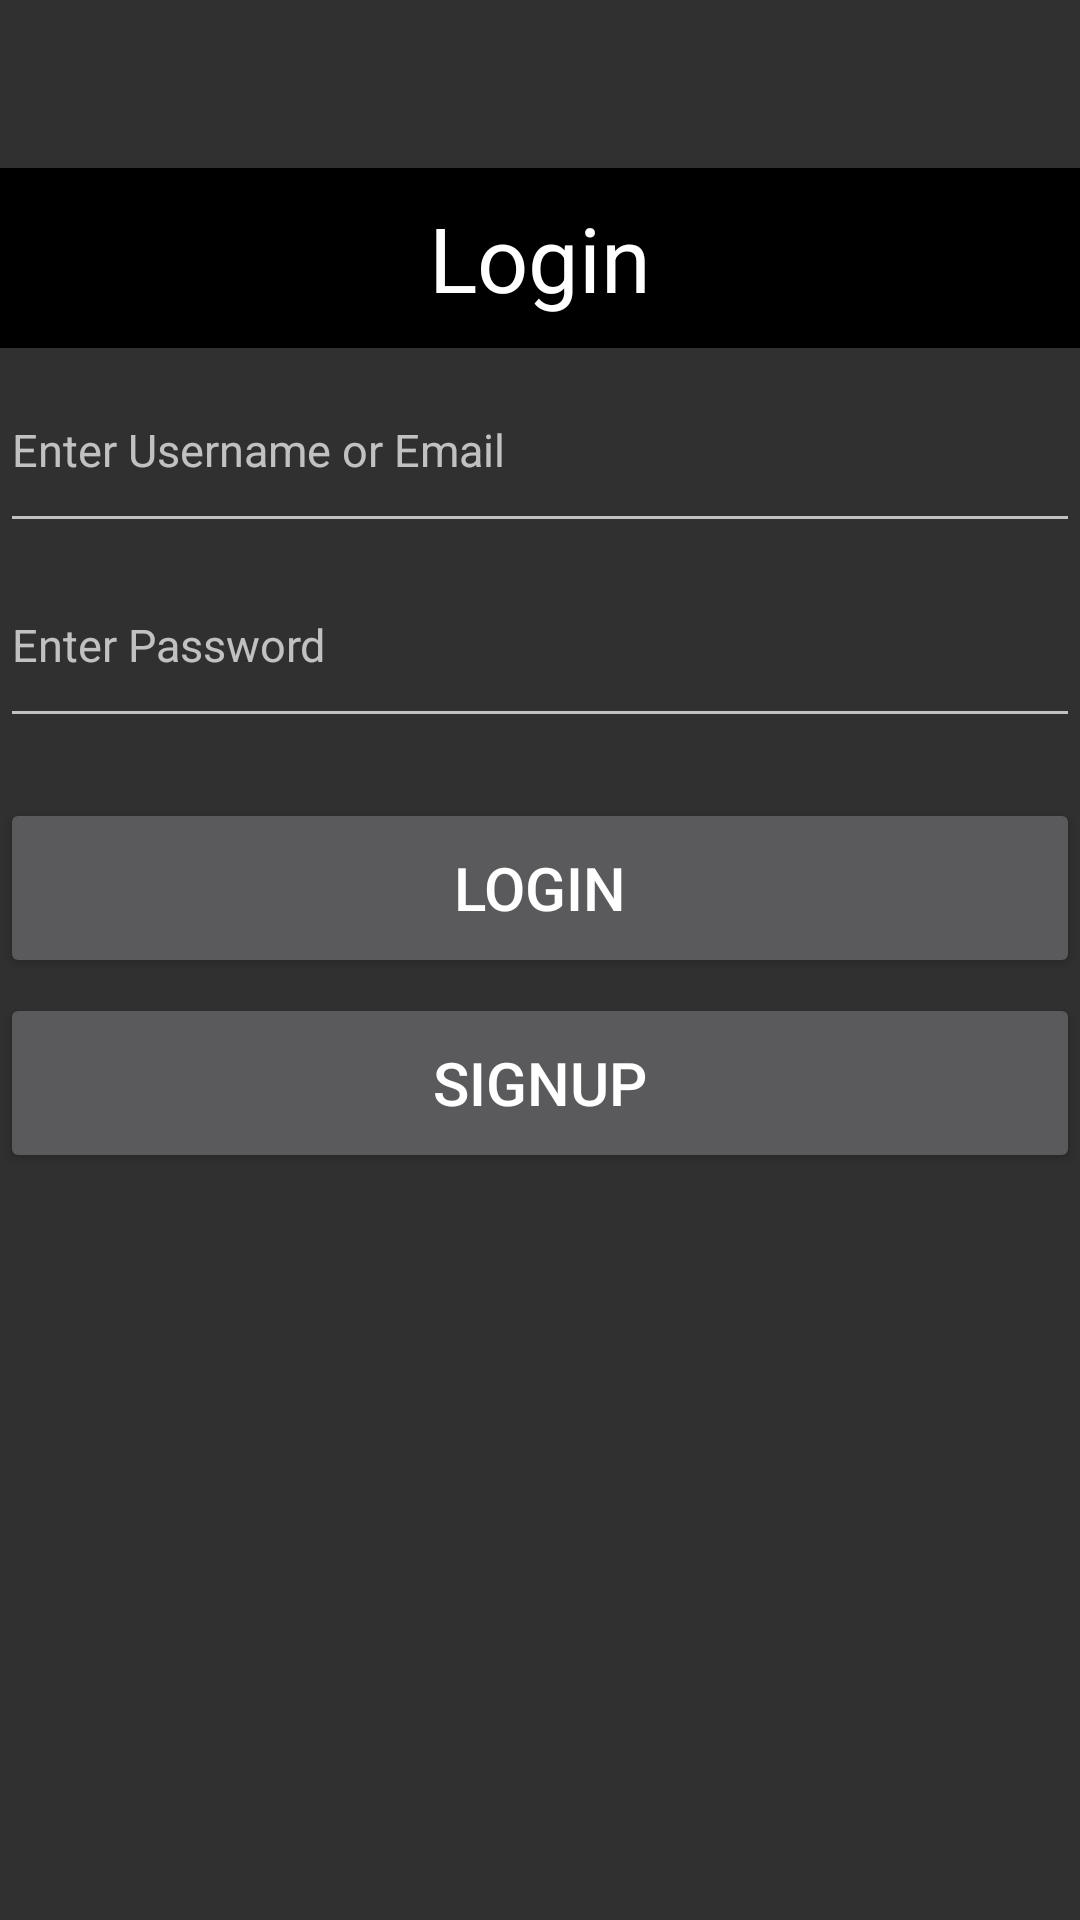

Produce the Android XML layout that renders to this screen, including the resource entries it uses.
<!-- AndroidManifest.xml: application theme Theme.MyApp -->
<!-- res/layout/activity_multi_lang.xml -->
<?xml version="1.0" encoding="utf-8"?>
<LinearLayout xmlns:android="http://schemas.android.com/apk/res/android"
    xmlns:app="http://schemas.android.com/apk/res-auto"
    xmlns:tools="http://schemas.android.com/tools"
    android:id="@+id/main"
    android:layout_width="match_parent"
    android:layout_height="match_parent"
    tools:context=".MultiLangActivity"
    android:orientation="vertical">

    <androidx.appcompat.widget.Toolbar
        android:layout_width="match_parent"
        android:layout_height="wrap_content"
        android:id="@+id/toolbar"/>

    <TextView
        android:layout_width="match_parent"
        android:layout_height="60dp"
        android:background="@color/black"
        android:gravity="center"
        android:text="@string/app_login"
        android:textColor="@color/white"
        android:textSize="30sp" />

    <EditText
        android:id="@+id/etUsername"
        android:layout_width="match_parent"
        android:layout_height="65dp"
        android:hint="@string/app_login_username"
        android:textSize="15sp" />


    <EditText
        android:id="@+id/etPassword"
        android:layout_width="match_parent"
        android:layout_height="65dp"
        android:hint="@string/app_login_password"
        android:inputType="textPassword"
        android:textSize="15sp" />

    <Button
        android:id="@+id/btnLogin"
        android:layout_width="match_parent"
        android:layout_height="60dp"
        android:layout_gravity="center"
        android:layout_marginTop="20dp"
        android:gravity="center"
        android:text="@string/app_login_btnlogin"
        android:textColor="@color/white"
        android:textSize="20sp" />

    <Button
        android:id="@+id/btnSignup"
        android:layout_width="match_parent"
        android:layout_height="60dp"
        android:layout_gravity="center"
        android:layout_marginTop="5dp"
        android:gravity="center"
        android:text="@string/app_login_btnsignup"
        android:textColor="@color/white"
        android:textSize="20sp" />

</LinearLayout >
<!-- resources referenced by this layout -->
<resources>
  <string name="app_login">Login Page</string>
  <string name="app_login_btnlogin">Login</string>
  <string name="app_login_btnsignup">Dont have account?Login</string>
  <string name="app_login_password">Enter password</string>
  <string name="app_login_username">Enter username or email</string>
  <style name="Theme.MyApp" parent="Base.Theme.MyApp" />
  <style name="Base.Theme.MyApp" parent="Theme.Design.NoActionBar">
          
          
      </style>
  <!-- not gathered from this repository: default colours our renderer supplied (Android Studio template values) -->
  <color name="black">#FF000000</color>
  <color name="white">#FFFFFFFF</color>
</resources>
